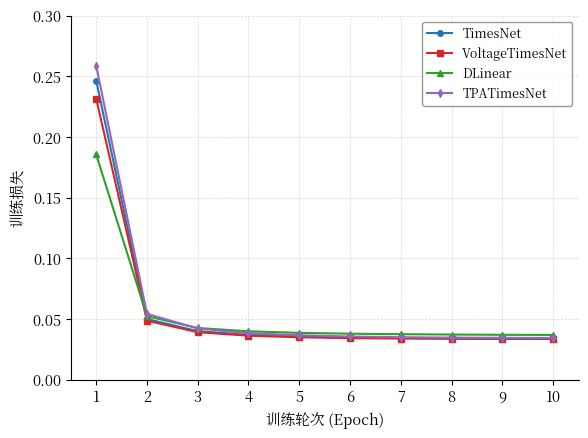

Python code for this plot: (Note: this script raises an exception after producing the figure.)
#!/usr/bin/env python3
"""
图4-9: 训练损失曲线对比
Fig 4-9: Training Loss Comparison

输出文件: ../chapter4_experiments/fig_4_9_training_loss.png
"""

import matplotlib.pyplot as plt
import matplotlib
import numpy as np
import os
import warnings
warnings.filterwarnings('ignore', category=UserWarning, module='matplotlib')

# ============================================================
# 论文格式配置：中文宋体 + 英文 Times New Roman，五号字 (10.5pt)
# ============================================================
plt.rcParams['font.family'] = ['Noto Serif CJK JP', 'Times New Roman']
plt.rcParams['font.size'] = 10.5
plt.rcParams['axes.unicode_minus'] = False
plt.rcParams['axes.linewidth'] = 0.8
plt.rcParams['xtick.major.width'] = 0.8
plt.rcParams['ytick.major.width'] = 0.8
plt.rcParams['figure.facecolor'] = 'white'
plt.rcParams['axes.facecolor'] = 'white'
plt.rcParams['savefig.facecolor'] = 'white'

# 训练损失数据
epochs = np.arange(1, 11)

timesnet_train_loss = [0.2464719, 0.0499441, 0.0398960, 0.0368008, 0.0354152,
                       0.0346950, 0.0343230, 0.0340988, 0.0339781, 0.0338913]

voltage_timesnet_train_loss = [0.2316292, 0.0485549, 0.0390418, 0.0361695, 0.0348628,
                               0.0341867, 0.0337991, 0.0335669, 0.0334822, 0.0334200]

dlinear_train_loss = [0.1856, 0.0523, 0.0425, 0.0398, 0.0385,
                      0.0378, 0.0374, 0.0371, 0.0369, 0.0368]

tpatimesnet_train_loss = [0.2589, 0.0542, 0.0421, 0.0382, 0.0365,
                          0.0355, 0.0349, 0.0346, 0.0344, 0.0343]


def main():
    """主函数"""
    fig, ax = plt.subplots(figsize=(6, 4.5))

    ax.plot(epochs, timesnet_train_loss, 'o-', color='#1f77b4',
            linewidth=1.5, markersize=4, label='TimesNet')
    ax.plot(epochs, voltage_timesnet_train_loss, 's-', color='#d62728',
            linewidth=1.5, markersize=4, label='VoltageTimesNet')
    ax.plot(epochs, dlinear_train_loss, '^-', color='#2ca02c',
            linewidth=1.5, markersize=4, label='DLinear')
    ax.plot(epochs, tpatimesnet_train_loss, 'd-', color='#9467bd',
            linewidth=1.5, markersize=4, label='TPATimesNet')

    ax.set_xlabel('训练轮次 (Epoch)', fontsize=10.5)
    ax.set_ylabel('训练损失', fontsize=10.5)
    ax.set_xlim(0.5, 10.5)
    ax.set_ylim(0, 0.30)
    ax.set_xticks(epochs)
    ax.legend(loc='upper right', fontsize=9, frameon=True, edgecolor='gray')
    ax.grid(True, linestyle='--', alpha=0.5, linewidth=0.5)
    ax.spines['top'].set_visible(False)
    ax.spines['right'].set_visible(False)

    plt.tight_layout()

    # 保存到 chapter4_experiments 目录
    output_dir = '../chapter4_experiments'
    os.makedirs(output_dir, exist_ok=True)
    plt.savefig(f'{output_dir}/fig_4_9_training_loss.png', dpi=300, bbox_inches='tight', facecolor='white')
    print(f"已生成: {output_dir}/fig_4_9_training_loss.png")
    plt.close()


if __name__ == '__main__':
    main()
